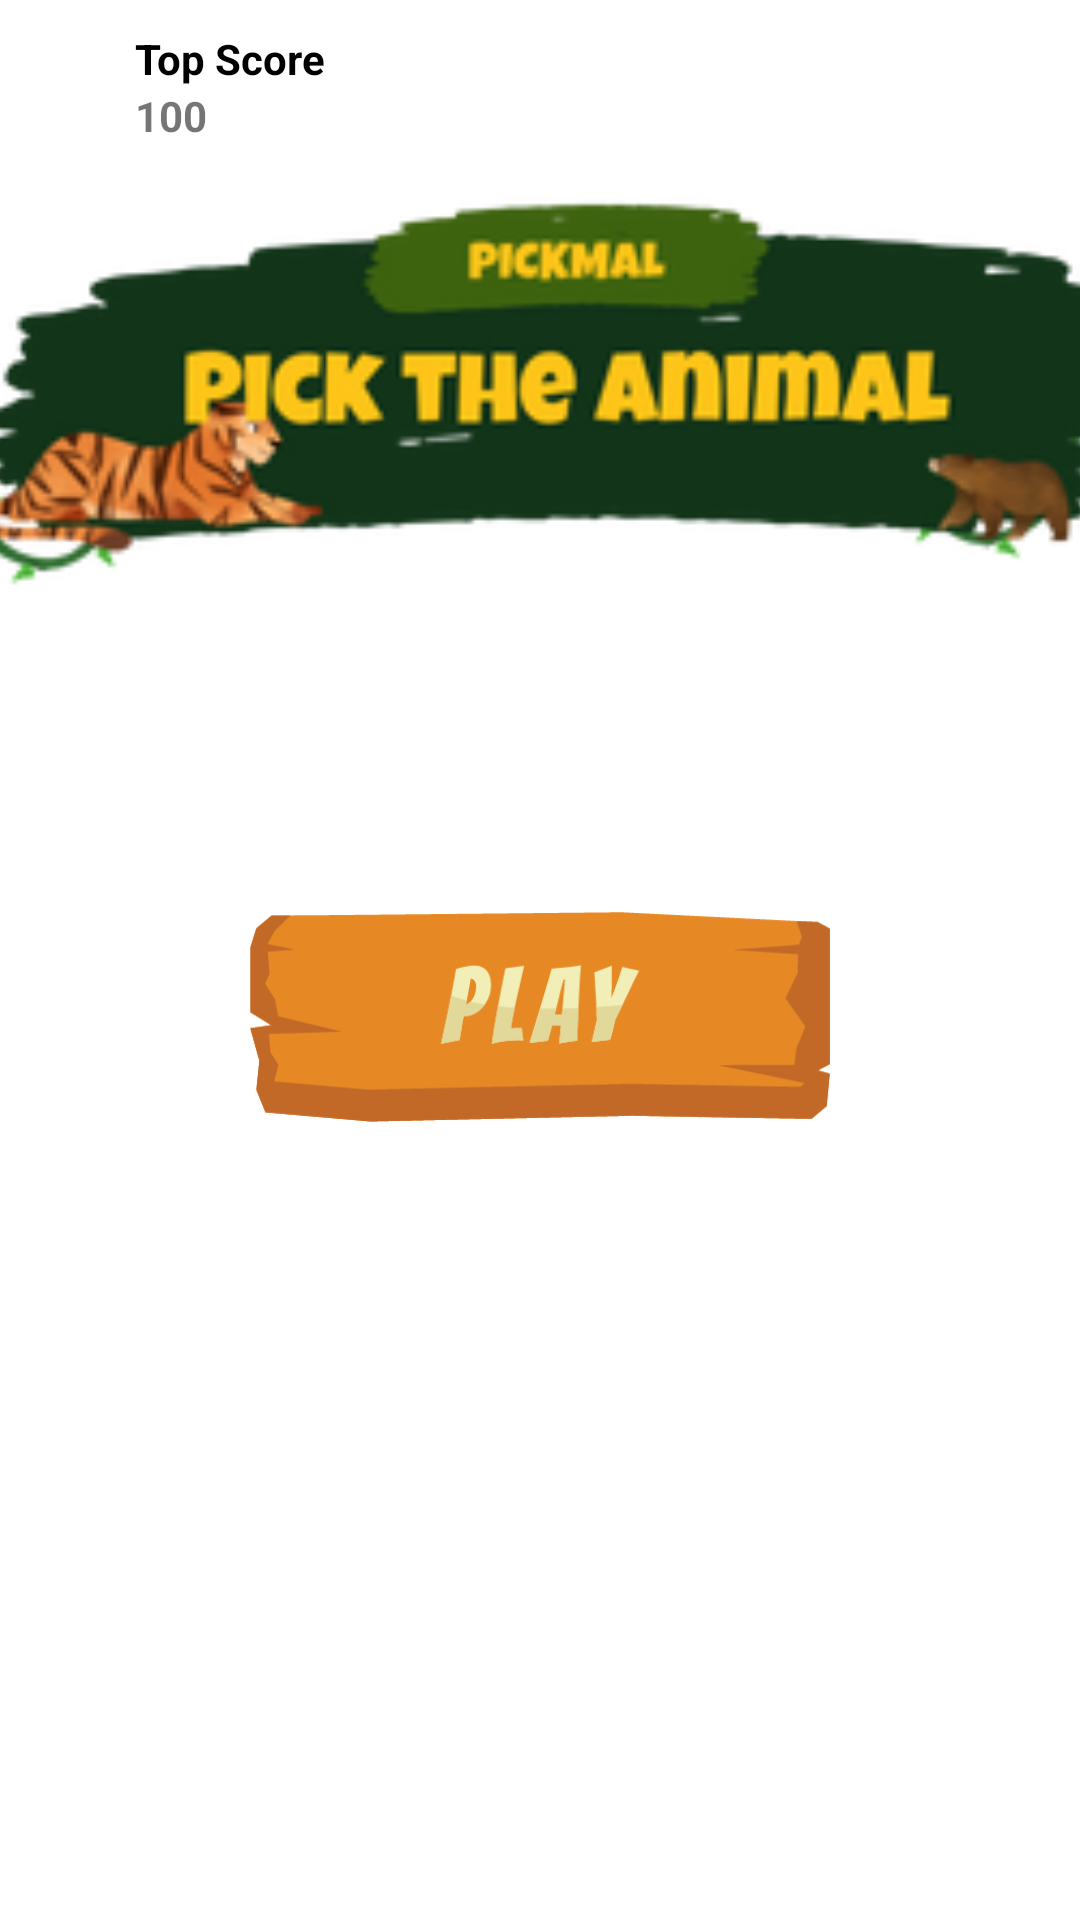

Android layout source for this screen:
<!-- AndroidManifest.xml: application theme Theme.Pickmal -->
<!-- res/layout/activity_menu.xml -->
<?xml version="1.0" encoding="utf-8"?>
<androidx.constraintlayout.widget.ConstraintLayout xmlns:android="http://schemas.android.com/apk/res/android"
    xmlns:app="http://schemas.android.com/apk/res-auto"
    xmlns:tools="http://schemas.android.com/tools"
    android:layout_width="match_parent"
    android:layout_height="match_parent"
    tools:context=".view.MenuAct"
    android:background="@drawable/background">

    <ImageButton
        android:id="@+id/btn_play"
        android:layout_width="230dp"
        android:layout_height="70dp"
        android:background="@null"

        android:contentDescription="@string/app_name"
        android:scaleType="fitCenter"
        android:src="@drawable/btn_play"
        app:layout_constraintBottom_toBottomOf="parent"
        app:layout_constraintEnd_toEndOf="parent"
        app:layout_constraintHorizontal_bias="0.499"
        app:layout_constraintStart_toStartOf="parent"
        app:layout_constraintTop_toBottomOf="@+id/imageView3"
        app:layout_constraintVertical_bias="0.289"
        tools:ignore="ImageContrastCheck" />

    <ImageView
        android:id="@+id/imageView3"
        android:layout_width="436dp"
        android:layout_height="132dp"
        android:layout_marginTop="64dp"
        android:src="@drawable/logo_text"
        app:layout_constraintEnd_toEndOf="parent"
        app:layout_constraintHorizontal_bias="0.498"
        app:layout_constraintStart_toStartOf="parent"
        app:layout_constraintTop_toTopOf="parent" />

    <LinearLayout
        android:layout_width="wrap_content"
        android:layout_height="wrap_content"
        android:layout_marginStart="10dp"
        android:layout_marginTop="10dp"
        android:gravity="center_vertical"
        android:orientation="horizontal"
        app:layout_constraintStart_toStartOf="parent"
        app:layout_constraintTop_toTopOf="parent">

        <ImageView
            android:layout_width="30dp"
            android:layout_height="30dp"
            android:layout_marginRight="5dp"
            android:src="@drawable/ic_thropy"
            app:layout_constraintEnd_toEndOf="parent"
            app:layout_constraintHorizontal_bias="0.498"
            app:layout_constraintStart_toStartOf="parent"
            app:layout_constraintTop_toTopOf="parent" />

        <LinearLayout
            android:layout_width="wrap_content"
            android:layout_height="wrap_content"
            android:orientation="vertical">

            <TextView
                android:layout_width="wrap_content"
                android:layout_height="wrap_content"
                android:text="Top Score"
                android:textSize="14dp"
                android:textStyle="bold"
                android:textColor="@color/black"/>

            <TextView
                android:id="@+id/txt_topscore"
                android:layout_width="wrap_content"
                android:layout_height="wrap_content"
                android:text="100"
                android:textSize="14dp"
                android:textStyle="bold" />
        </LinearLayout>
    </LinearLayout>
</androidx.constraintlayout.widget.ConstraintLayout>
<!-- resources referenced by this layout -->
<resources>
  <!-- drawable btn_play: png bitmap (drawable, 10210 bytes) -->
  <!-- drawable logo_text: png bitmap (drawable, 29162 bytes) -->
  <string name="app_name">Pickmal</string>
  <style name="Theme.Pickmal" parent="Theme.MaterialComponents.Light.NoActionBar">
          
          <item name="colorPrimary">@color/purple_500</item>
          <item name="colorPrimaryVariant">@color/purple_700</item>
          <item name="colorOnPrimary">@color/white</item>
          
          <item name="colorSecondary">@color/teal_200</item>
          <item name="colorSecondaryVariant">@color/teal_700</item>
          <item name="colorOnSecondary">@color/black</item>
          
          <item name="android:statusBarColor">?attr/colorPrimaryVariant</item>
          
      </style>
  <!-- not gathered from this repository: default colours our renderer supplied (Android Studio template values) -->
  <color name="purple_500">#FF6200EE</color>
  <color name="purple_700">#FF3700B3</color>
  <color name="teal_200">#FF03DAC5</color>
  <color name="teal_700">#FF018786</color>
  <color name="black">#FF000000</color>
  <color name="white">#FFFFFFFF</color>
</resources>
